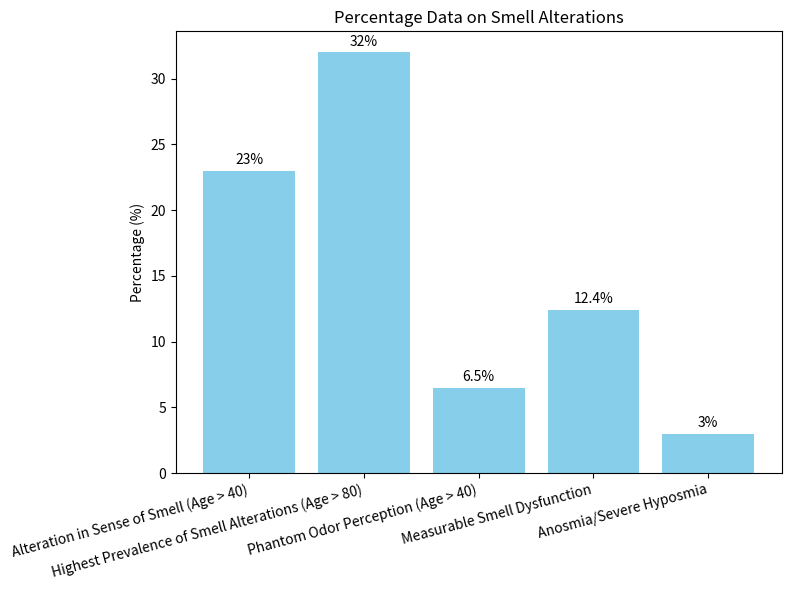

Write Python code to recreate this figure.
import matplotlib.pyplot as plt

# Data
categories = [
    'Alteration in Sense of Smell (Age > 40)',
    'Highest Prevalence of Smell Alterations (Age > 80)',
    'Phantom Odor Perception (Age > 40)',
    'Phantom Odors More Likely in Women (Age 40-60)',
    'Measurable Smell Dysfunction',
    'Anosmia/Severe Hyposmia'
]
# Replace None with a numerical value or omit it
percentages = [23, 32, 6.5, None, 12.4, 3]

# Remove data points with no percentage values
categories_filtered = [cat for cat, percent in zip(
    categories, percentages) if percent is not None]
percentages_filtered = [
    percent for percent in percentages if percent is not None]

# Create a vertical bar plot
plt.figure(figsize=(8, 6))
bars = plt.bar(categories_filtered, percentages_filtered, color='skyblue')
# plt.xlabel('Data')
plt.ylabel('Percentage (%)')
plt.title('Percentage Data on Smell Alterations')

# Add percentage labels to the bars
for i, bar in enumerate(bars):
    height = percentages_filtered[i]
    plt.text(bar.get_x() + bar.get_width() / 2, height +
             0.5, f'{height}%', color='black', ha='center')

# Adjust the rotation angle of x-axis labels for better readability
plt.xticks(rotation=15, ha='right')

plt.tight_layout()  # Ensures all labels are visible
plt.show()
